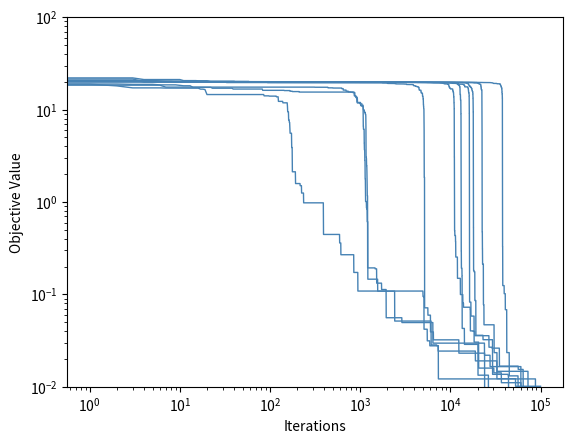

This chart was generated by the following Python code:
import numpy as np 
import matplotlib.pyplot as plt

# function to optimize
# assume input x is a numpy array, not a list
def ackley(x):
  a = 20
  b = 0.2
  c = 2*np.pi
  d = x.size
  term1 = -a*np.exp(-b*np.sqrt((x**2).sum()/d))
  term2 = np.exp(np.cos(c*x).sum()/d)
  return (term1 - term2 + a + np.exp(1))

ub = 32.768
lb = -32.768

d = 2 # dimension of decision variable space
s = 0.5 # stdev of normal noise (if this is too big, it's just random search!)
num_seeds = 10
max_NFE = 100000
ft = np.zeros((num_seeds, max_NFE))

# hill climbing
for seed in range(num_seeds):
  np.random.seed(seed)

  # random initial starting point
  x = np.random.uniform(lb, ub, d)
  bestf = ackley(x)

  for i in range(max_NFE):
    
    # normal distribution: don't allow points outside bounds
    # trial_x = x + np.random.normal(0,s,d)
    # while np.any((trial_x > ub) | (trial_x < lb)):
    #   trial_x = x + np.random.normal(0,s,d)

    # or use a truncated normal sample to avoid loop:
    trial_x = np.clip(x + np.random.normal(0,s,d), lb, ub)

    trial_f = ackley(trial_x)
    
    # only keep solutions that are better
    if trial_f < bestf:
      x = trial_x
      bestf = trial_f
    
    ft[seed,i] = bestf

  # for each trial print the result (but the traces are saved in ft)
  print(x)
  print(bestf)
  

plt.loglog(ft.T, color='steelblue', linewidth=1)
plt.ylim([10**-2,10**2])
plt.xlabel('Iterations')
plt.ylabel('Objective Value')
plt.show()



